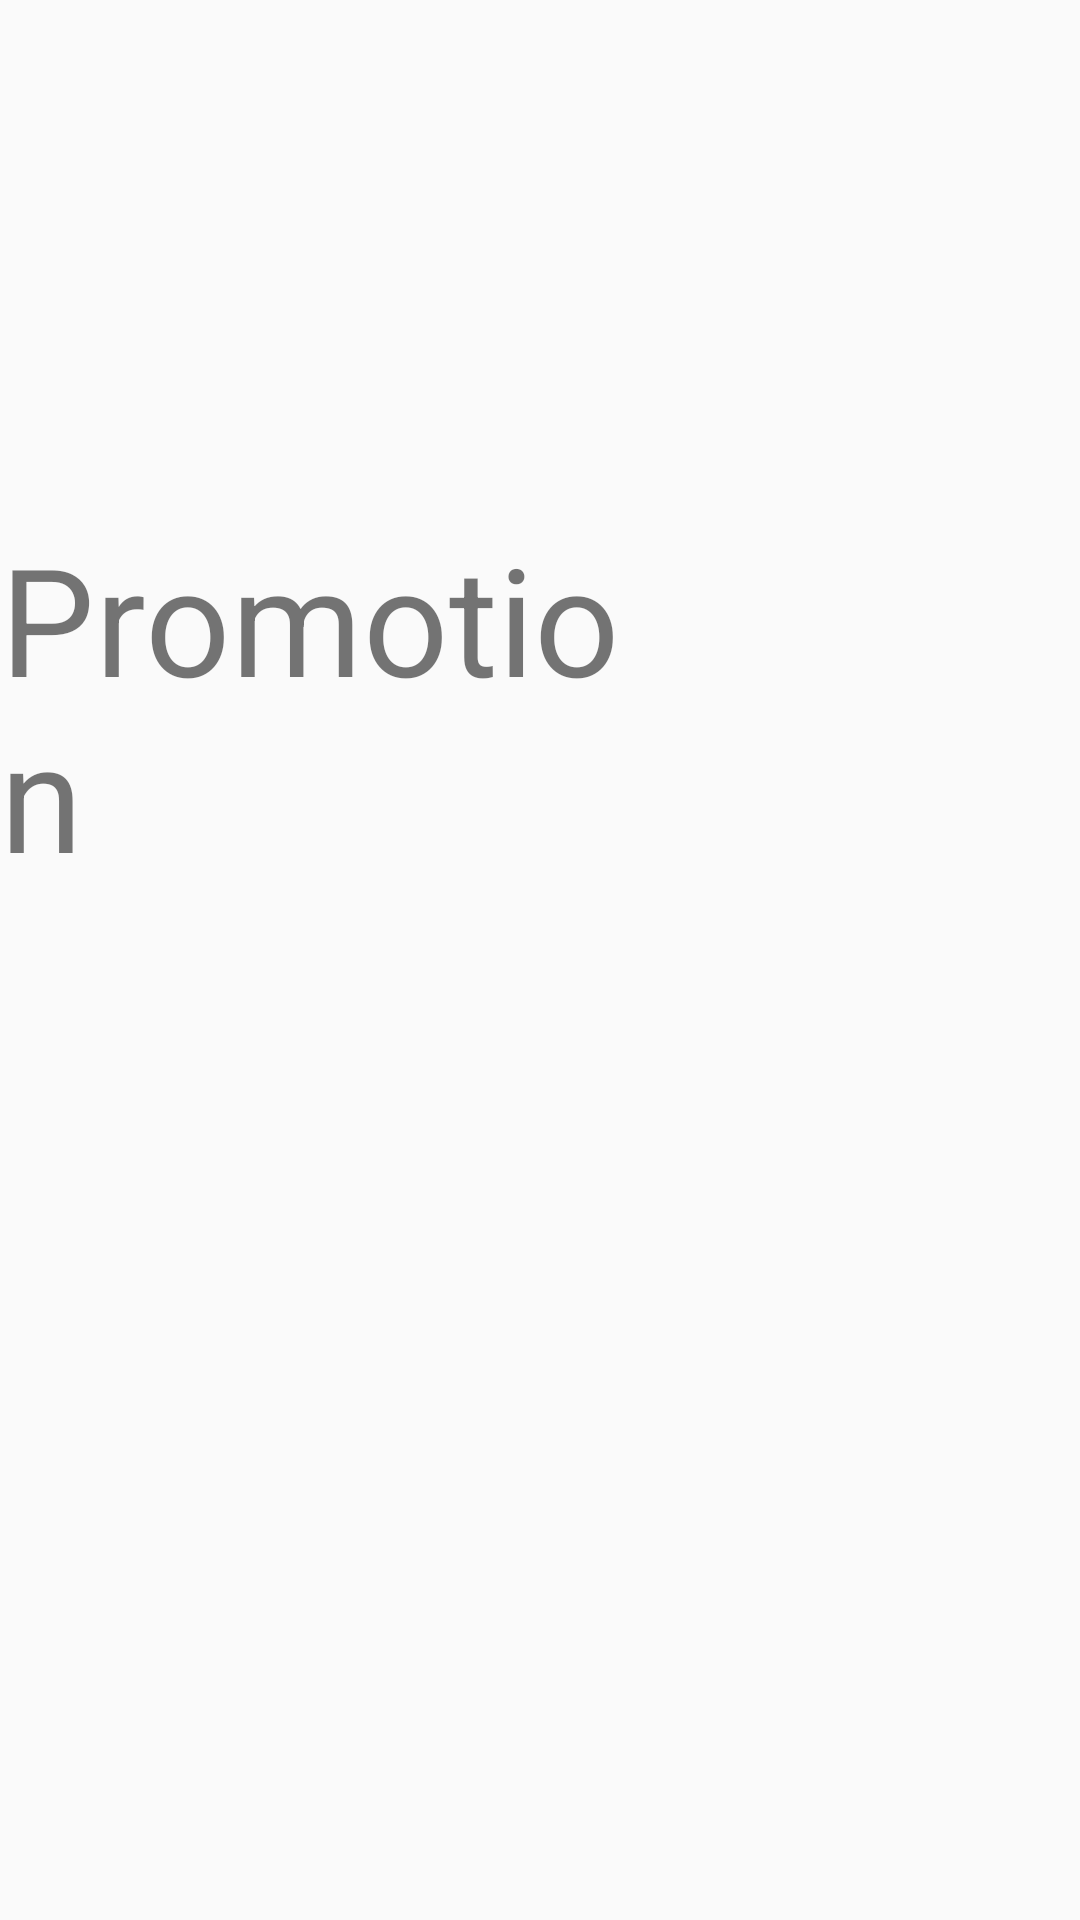

This screen was rendered from an Android layout file. Write that file and the resources it references.
<!-- AndroidManifest.xml: application theme AppTheme -->
<!-- res/layout/fragment_promotion.xml -->
<?xml version="1.0" encoding="utf-8"?>

<RelativeLayout xmlns:android="http://schemas.android.com/apk/res/android"
    android:layout_width="match_parent" android:layout_height="match_parent">


    <TextView
        android:id="@+id/textView"
        android:layout_width="wrap_content"
        android:layout_height="wrap_content"
        android:layout_alignParentEnd="true"
        android:layout_alignParentBottom="true"
        android:layout_marginEnd="129dp"
        android:layout_marginRight="10dp"
        android:layout_marginBottom="342dp"
        android:text="Promotion"
        android:textSize="50sp"
        />

</RelativeLayout>
<!-- resources referenced by this layout -->
<resources>
  <style name="AppTheme" parent="Theme.AppCompat.Light.DarkActionBar">
          
          <item name="colorPrimary">@color/colorPrimary</item>
          <item name="colorPrimaryDark">@color/colorPrimaryDark</item>
          <item name="colorAccent">@color/colorAccent</item>
          <item name="fontFamily">@font/gothic</item>
          <item name="android:color">@color/white</item>
  
      </style>
  <color name="colorPrimary">#112B4B</color>
  <color name="colorPrimaryDark">#303F9F</color>
  <color name="colorAccent">#303F9F </color>
  <color name="white">#FFFFFF</color>
</resources>
